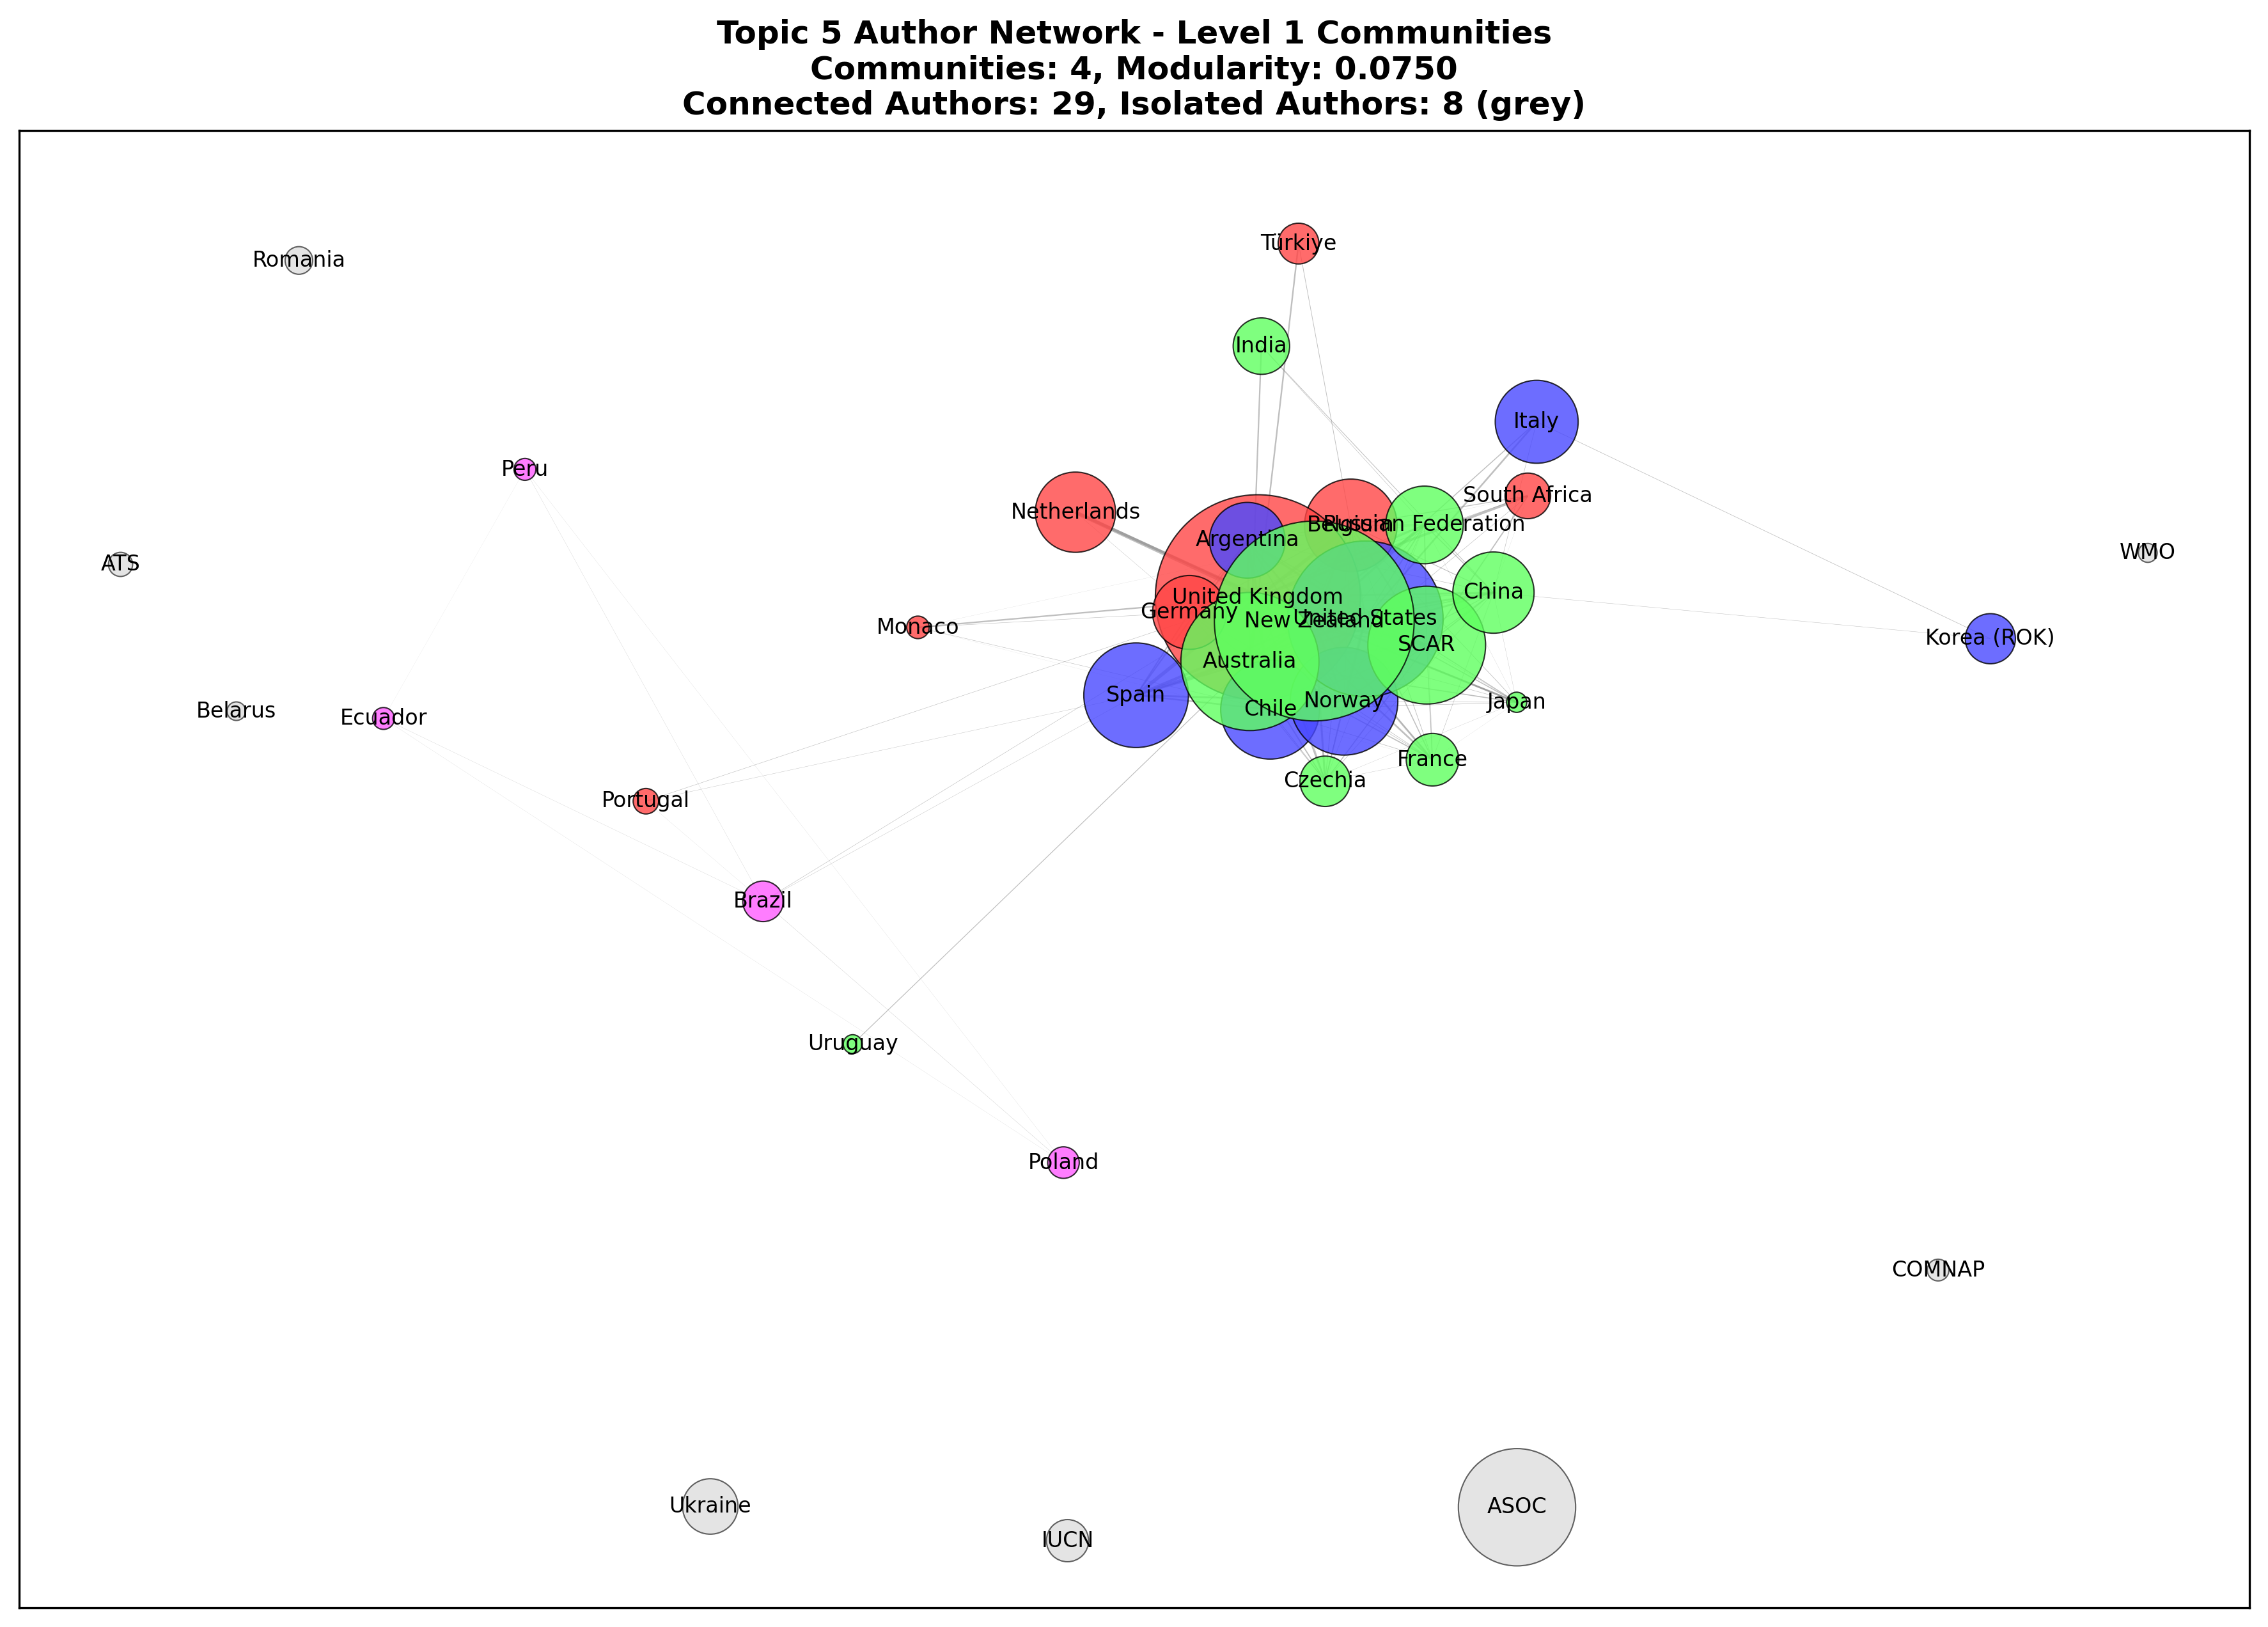

The data file committed next to this chart (first rows):
Author, Community, Paper_Count, Is_Isolated
Germany, 0, 9, False
United States, 1, 40, False
Chile, 1, 18, False
New Zealand, 3, 61, False
Spain, 1, 17, False
United Kingdom, 0, 64, False
SCAR, 3, 23, False
Australia, 3, 27, False
Netherlands, 0, 8, False
Norway, 1, 21, False
ASOC, -1, 21, True
Czechia, 3, 5, False
Belgium, 0, 12, False
Portugal, 0, 1, False
Brazil, 2, 3, False
Poland, 2, 2, False
Italy, 1, 12, False
Argentina, 1, 9, False
Ukraine, -1, 5, True
Korea (ROK), 1, 6, False
Uruguay, 3, 1, False
Romania, -1, 2, True
India, 3, 7, False
Russian Federation, 3, 11, False
IUCN, -1, 4, True
WMO, -1, 1, True
South Africa, 0, 4, False
Türkiye, 0, 2, False
France, 3, 6, False
Monaco, 0, 1, False
China, 3, 12, False
Japan, 3, 1, False
Belarus, -1, 1, True
Ecuador, 2, 1, False
Peru, 2, 1, False
COMNAP, -1, 1, True
ATS, -1, 1, True
